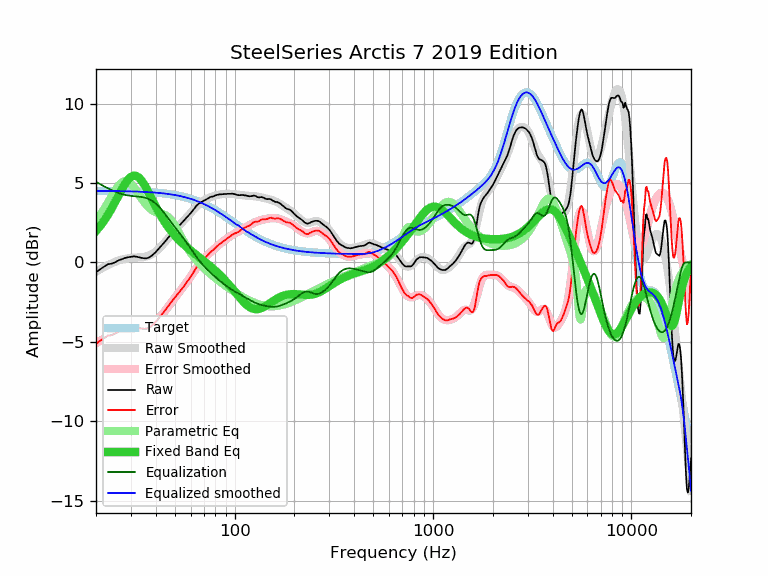

Values plotted in this chart, from the file beside it:
frequency, raw, error, smoothed, error_smoothed, equalization, parametric_eq, equalized_raw, equalized_smoothed, target
20, -0.61, -5.11, -0.57, -5.08, 5.08, 1.98, 4.47, 4.51, 4.51
21, -0.43, -4.93, -0.42, -4.93, 4.93, 2.29, 4.50, 4.51, 4.51
22, -0.26, -4.76, -0.28, -4.79, 4.79, 2.64, 4.53, 4.50, 4.50
23, -0.11, -4.61, -0.16, -4.66, 4.66, 3.01, 4.56, 4.50, 4.50
24, -0.08, -4.57, -0.05, -4.55, 4.55, 3.40, 4.48, 4.50, 4.50
25, 0.01, -4.48, 0.04, -4.46, 4.46, 3.81, 4.47, 4.50, 4.50
26, 0.13, -4.36, 0.12, -4.37, 4.37, 4.22, 4.51, 4.49, 4.49
27, 0.20, -4.28, 0.18, -4.31, 4.31, 4.61, 4.51, 4.49, 4.49
28, 0.28, -4.20, 0.23, -4.26, 4.26, 4.95, 4.54, 4.49, 4.48
29, 0.32, -4.16, 0.26, -4.22, 4.22, 5.22, 4.54, 4.48, 4.48
30, 0.35, -4.12, 0.28, -4.19, 4.19, 5.39, 4.55, 4.48, 4.48
31, 0.38, -4.09, 0.30, -4.17, 4.17, 5.47, 4.56, 4.47, 4.47
32, 0.36, -4.10, 0.31, -4.16, 4.16, 5.45, 4.52, 4.46, 4.46
33, 0.32, -4.13, 0.32, -4.14, 4.14, 5.33, 4.47, 4.46, 4.46
34, 0.28, -4.17, 0.33, -4.12, 4.12, 5.15, 4.40, 4.45, 4.45
35, 0.26, -4.18, 0.35, -4.09, 4.09, 4.91, 4.35, 4.44, 4.44
36, 0.26, -4.17, 0.39, -4.05, 4.05, 4.64, 4.31, 4.44, 4.44
37, 0.31, -4.11, 0.44, -3.99, 3.99, 4.36, 4.30, 4.43, 4.43
38, 0.40, -4.01, 0.51, -3.91, 3.91, 4.07, 4.32, 4.42, 4.42
39, 0.52, -3.88, 0.59, -3.82, 3.82, 3.79, 4.34, 4.41, 4.41
40, 0.65, -3.74, 0.69, -3.71, 3.71, 3.53, 4.36, 4.40, 4.40
41, 0.80, -3.58, 0.80, -3.58, 3.58, 3.28, 4.39, 4.39, 4.39
42, 0.94, -3.43, 0.93, -3.44, 3.44, 3.04, 4.39, 4.37, 4.37
43, 1.08, -3.28, 1.06, -3.30, 3.30, 2.82, 4.38, 4.36, 4.36
44, 1.23, -3.11, 1.20, -3.14, 3.14, 2.62, 4.38, 4.35, 4.35
45, 1.38, -2.95, 1.35, -2.98, 2.98, 2.43, 4.37, 4.33, 4.33
46, 1.53, -2.78, 1.49, -2.83, 2.83, 2.26, 4.36, 4.32, 4.32
47, 1.67, -2.63, 1.63, -2.67, 2.67, 2.10, 4.34, 4.30, 4.30
48, 1.80, -2.48, 1.77, -2.52, 2.52, 1.95, 4.32, 4.28, 4.28
49, 1.92, -2.34, 1.90, -2.37, 2.37, 1.81, 4.29, 4.26, 4.27
50, 2.04, -2.20, 2.02, -2.22, 2.22, 1.69, 4.27, 4.25, 4.25
51, 2.15, -2.07, 2.14, -2.08, 2.08, 1.57, 4.24, 4.23, 4.23
52, 2.26, -1.94, 2.26, -1.94, 1.94, 1.46, 4.21, 4.21, 4.21
53, 2.36, -1.82, 2.37, -1.81, 1.81, 1.35, 4.17, 4.18, 4.18
54, 2.47, -1.69, 2.48, -1.68, 1.68, 1.26, 4.15, 4.16, 4.16
55, 2.57, -1.56, 2.59, -1.54, 1.54, 1.16, 4.12, 4.14, 4.14
56, 2.68, -1.43, 2.70, -1.41, 1.41, 1.07, 4.10, 4.11, 4.11
57, 2.78, -1.30, 2.81, -1.28, 1.28, 0.99, 4.06, 4.09, 4.09
58, 2.89, -1.17, 2.92, -1.15, 1.15, 0.91, 4.04, 4.06, 4.06
59, 3.00, -1.03, 3.02, -1.01, 1.01, 0.83, 4.02, 4.03, 4.04
60, 3.10, -0.90, 3.13, -0.88, 0.88, 0.76, 3.98, 4.01, 4.01
61, 3.21, -0.76, 3.23, -0.75, 0.75, 0.69, 3.96, 3.98, 3.98
62, 3.32, -0.62, 3.33, -0.62, 0.62, 0.62, 3.94, 3.95, 3.95
63, 3.44, -0.47, 3.42, -0.49, 0.49, 0.55, 3.94, 3.92, 3.92
64, 3.55, -0.33, 3.51, -0.37, 0.37, 0.48, 3.93, 3.89, 3.89
65, 3.63, -0.22, 3.60, -0.26, 0.26, 0.41, 3.89, 3.85, 3.85
66, 3.71, -0.11, 3.67, -0.15, 0.15, 0.35, 3.86, 3.82, 3.82
67, 3.76, -0.02, 3.74, -0.05, 0.05, 0.28, 3.81, 3.79, 3.79
68, 3.81, 0.06, 3.80, 0.05, -0.05, 0.22, 3.76, 3.75, 3.75
69, 3.85, 0.14, 3.86, 0.14, -0.14, 0.16, 3.71, 3.72, 3.72
70, 3.89, 0.21, 3.91, 0.23, -0.23, 0.10, 3.67, 3.68, 3.68
71, 3.93, 0.29, 3.95, 0.31, -0.31, 0.03, 3.62, 3.64, 3.64
72, 3.97, 0.37, 3.99, 0.39, -0.39, -0.03, 3.59, 3.61, 3.61
73, 4.01, 0.44, 4.03, 0.46, -0.46, -0.09, 3.55, 3.57, 3.57
74, 4.06, 0.53, 4.06, 0.53, -0.53, -0.15, 3.53, 3.53, 3.53
75, 4.10, 0.61, 4.10, 0.60, -0.60, -0.21, 3.50, 3.49, 3.49
76, 4.13, 0.68, 4.12, 0.67, -0.67, -0.27, 3.46, 3.45, 3.45
77, 4.14, 0.73, 4.15, 0.74, -0.74, -0.34, 3.41, 3.41, 3.41
78, 4.16, 0.79, 4.18, 0.80, -0.80, -0.40, 3.36, 3.37, 3.37
79, 4.19, 0.86, 4.20, 0.87, -0.87, -0.46, 3.33, 3.33, 3.33
... 553 more rows
